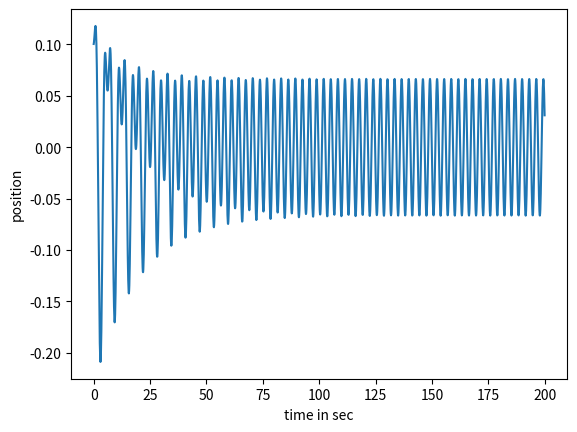

Here is the Python script that generated this plot:
import numpy as np
import matplotlib.pyplot as plt
import random as rand


class diffEqPendulum():
    __omega0 = 1  # angular frequency of the pendulum for small angles
    __alpha = 0   # friction
    __f = 0       # driving force
    __omega = 0   # frequency of the driving force

    __tMax = 10       # total time length
    __tStep = 0.1     # length of one time step

    __Y_0 = np.zeros(2)  # vector Y
    __Y_0[0] = 0.1      # initial position
    __Y_0[1] = 0        # initial speed

    timeSeq = np.zeros(100)     # OUTPUT: time sequence
    posSeq = np.zeros(100)      # OUTPUT: position sequence
    speedSeq = np.zeros(100)    # OUTPUT: speed sequence

    __noOfSeqs = 100    # number of sequences calculated

    timeSeqs = np.zeros((100, 100))     # OUTPUT: time sequences
    posSeqs = np.zeros((100, 100))      # OUTPUT: position sequences
    speedSeqs = np.zeros((100, 100))    # OUTPUT: speed sequences

    __xMax = 5  # maximum absolute value of initial positions
    __vMax = 5  # maximum absolute value of initial speeds

    def __init__(self, omega0, alpha, f, omega):
        # constructing the differential equation
        self.__omega0 = omega0
        self.__alpha = alpha
        self.__f = f
        self.__omega = omega

    def __diffEq(self, t, Y):
        # system of linked differential equations

        F = np.zeros(2)

        F[0] = Y[1]
        F[1] = -self.__omega0**2 * \
            np.sin(Y[0]) - self.__alpha*Y[1] + \
            self.__f * np.cos(self.__omega * t)

        return F

    def __RK4(self, t, Y, tStep):
        # Runge Kutta Method for calculating the next timestep
        k1 = tStep * self.__diffEq(t, Y)
        k2 = tStep * self.__diffEq(t + tStep/2, Y + k1/2)
        k3 = tStep * self.__diffEq(t + tStep/2, Y + k2/2)
        k4 = tStep * self.__diffEq(t + tStep, Y + k3)
        return Y + k1/6 + k2/3 + k3/3 + k4/6

    def __setSeq(self, initPos, initSpeed):
        # calculating the position and speed for each timestep.

        # set the initial position and speed
        self.__Y_0[0] = initPos
        self.__Y_0[1] = initSpeed

        # reset and initialize sequence
        self.timeSeq = np.zeros(int(self.__tMax/self.__tStep))
        self.posSeq = np.zeros(int(self.__tMax/self.__tStep))
        self.speedSeq = np.zeros(int(self.__tMax/self.__tStep))

        # set first position and speed to initial position and speed
        Y = self.__Y_0
        for i in range(int(self.__tMax/self.__tStep)):
            # time
            t = i*self.__tStep

            # calculating the position and speed in the next timestep
            Y = self.__RK4(t, Y, self.__tStep)

            # save time, position and speed in arrays
            self.timeSeq[i] = t
            self.posSeq[i] = Y[0]
            self.speedSeq[i] = Y[1]

    def __setNSeqs(self, noOfSeqs):
        # calculaing N sequences and saving position and speed data of all

        # set the number of sequences
        self.__noOfSeqs = noOfSeqs

        # reset and initialize the sequences
        self.timeSeqs = np.zeros(
            (int(self.__tMax/self.__tStep), self.__noOfSeqs))
        self.posSeqs = np.zeros(
            (int(self.__tMax/self.__tStep), self.__noOfSeqs))
        self.speedSeqs = np.zeros(
            (int(self.__tMax/self.__tStep), self.__noOfSeqs))

        # initial position and speed, and sequence will be overwritten; save data in old* variables
        oldY_0 = self.__Y_0
        oldTimeSeq = self.timeSeq
        oldPosSeq = self.posSeq
        oldSpeedSeq = self.speedSeq

        for i in range(0, self.__noOfSeqs):
            # set random initial position and speed
            self.__Y_0[0] = rand.random() * 2*self.__xMax - self.__xMax
            self.__Y_0[1] = rand.random() * 2*self.__vMax - self.__vMax

            # calculate sequence
            self.__setSeq(self.__Y_0[0], self.__Y_0[1])

            # save sequence in 2D-Array
            self.timeSeqs[:, i] = self.timeSeq
            self.posSeqs[:, i] = self.posSeq
            self.speedSeqs[:, i] = self.speedSeq

        # reinstate the initial speed, position and whole sequence
        self.__Y_0 = oldY_0
        self.timeSeq = oldTimeSeq
        self.posSeq = oldPosSeq
        self.speedSeq = oldSpeedSeq

    def setTimings(self, tMax, tStep):
        # manually set custom time parameters
        self.__tMax = tMax
        self.__tStep = tStep

    def timePlot(self, initPos, initSpeed):
        # calculate one sequence and plot the position over time
        self.__setSeq(initPos, initSpeed)

        plt.plot(self.timeSeq, self.posSeq)
        plt.xlabel("time in sec")
        plt.ylabel("position")
        plt.show()

    def phasePlot(self, initPos, initSpeed):
        # calculate one sequence and plot the speed over the position
        self.__setSeq(initPos, initSpeed)

        plt.plot(self.posSeq, self.speedSeq)
        plt.xlabel("position")
        plt.ylabel("speed")
        plt.show()

    def setMaxPosSpeed(self, xMax, vMax):
        # set custom max position and speed values for the random initial values of the sequences
        self.__xMax = xMax
        self.__vMax = vMax

    def phasePlotSeqs(self, noOfSeqs):
        # calculate N sequences and plot the speed over the position
        self.__setNSeqs(noOfSeqs)

        plt.scatter(self.posSeqs, self.speedSeqs, s=0.05)
        plt.xlabel("position")
        plt.ylabel("speed")
        plt.show()


class diffEqSinForce(diffEqPendulum):
    def __diffEq(self, t, Y):
        # system of linked differential equations

        F = np.zeros(2)

        F[0] = Y[1]
        F[1] = -(self.__omega0**2 + self.__f * np.cos(self.__omega * t)) * \
            np.sin(Y[0]) - self.__alpha * Y[1]

        return F


# class timeEvolutionSinForce(timeEvolutionPendulum):
#

# class phaseSpaceSinForce(timeEvolutionSinForce, phaseSpacePendulum):
#     # combine the two classes
#     def __init__(self, alpha, f, omega, noOfSequences):
#         phaseSpacePendulum.__init__(
#             self, alpha, f, omega, noOfSequences)


# class bifurcationPlotSinForce(phaseSpaceSinForce):
#     f = rand.random()*2
#     plotPoints = []

#     def __init__(self):

#         self.setBifurcationPlot()

#     def setBifurcationPlot(self):
#         for i in range(1, 5000):
#             Y = np.zeros(2)
#             Y[0] = 1
#             Y[1] = 0
#             self.f = rand.random()*2

#             for j in range(int(self.tMax/self.h)):
#                 t = i*self.h
#                 Y = self.RK4(t, Y, self.h)

#             oldPos = Y[0]

#             while Y[0] / oldPos > 0:
#                 t = t + self.h/10
#                 Y = self.RK4(t, Y, self.h/10)
#                 np.append(self.plotPoints, (self.f, Y))

#     def RK4(self, t, Y, h):
#         # Runge Kutta Methode
#         k1 = h * self.diffEq(t, Y)
#         k2 = h * self.diffEq(t + h/2, Y + k1/2)
#         k3 = h * self.diffEq(t + h/2, Y + k2/2)
#         k4 = h * self.diffEq(t + h, Y + k3)
#         return Y + k1/6 + k2/3 + k3/3 + k4/6


# =============================================================================

class exercises():
    message = "exercise:"

    def __init__(self):
        print(self.message)

    def e2a1(self):
        initPos = 0.1
        initSpeed = 0

        freePendSmallDisp = diffEqPendulum(1, 0, 0, 0)
        freePendSmallDisp.timePlot(initPos, initSpeed)

    def e2a2(self):
        initPos = 1
        initSpeed = 0

        freePendSmallDisp = diffEqPendulum(1, 0, 0, 0)
        freePendSmallDisp.timePlot(initPos, initSpeed)

    def e2a3(self):
        initPos = 1
        initSpeed = 0

        freePendSmallDisp = diffEqPendulum(1, 0, 0, 0)
        freePendSmallDisp.phasePlot(initPos, initSpeed)

    def e2b(self):
        noOfSequences = 100
        freePendulum = diffEqPendulum(1, 0, 0, 0)
        freePendulum.setTimings(100, 0.1)
        freePendulum.phasePlotSeqs(noOfSequences)

    def e2c1(self):
        alpha = 0.1
        withFriction = diffEqPendulum(1, alpha, 0, 0)
        withFriction.timePlot(1, 0)

    def e2c2(self):
        alpha = 0.1
        noOfSequences = 100
        withFriction = diffEqPendulum(1, alpha, 0, 0)
        withFriction.setTimings(100, 0.1)
        withFriction.phasePlotSeqs(noOfSequences)

    def e2d1(self):
        alpha = 0.1
        f = 0.2
        omega = 0.6
        frictionForce = diffEqPendulum(1, alpha, f, omega)
        frictionForce.setTimings(100, 0.1)
        frictionForce.timePlot(1, 0)

    def e2d2(self):
        alpha = 0.1
        f = 0.2
        omega = 0.6
        noOfSequences = 100
        frictionForce = diffEqPendulum(1, alpha, f, omega)
        frictionForce.setTimings(100, 0.01)
        frictionForce.phasePlotSeqs(noOfSequences)

    def e2d3(self):
        alpha = 0.1
        f = 0.8
        omega = 0.6
        frictionForce = diffEqPendulum(1, alpha, f, omega)
        frictionForce.setTimings(100, 0.1)
        frictionForce.timePlot(1, 0)

    def e2d4(self):
        alpha = 0.1
        f = 0.8
        omega = 0.6
        noOfSequences = 100
        frictionForce = diffEqPendulum(1, alpha, f, omega)
        frictionForce.setTimings(100, 0.01)
        frictionForce.phasePlotSeqs(noOfSequences)

    def e2e1(self):
        sinForce = diffEqSinForce(1, 0.1, 0.2, 2)
        sinForce.setTimings(200, 0.1)
        sinForce.timePlot(0.1, 0)

    # def e2e2(self):
    #     biPlot = bifurcationPlotSinForce()

# ==============================================================================


exercise = exercises()

exercise.e2e1()
